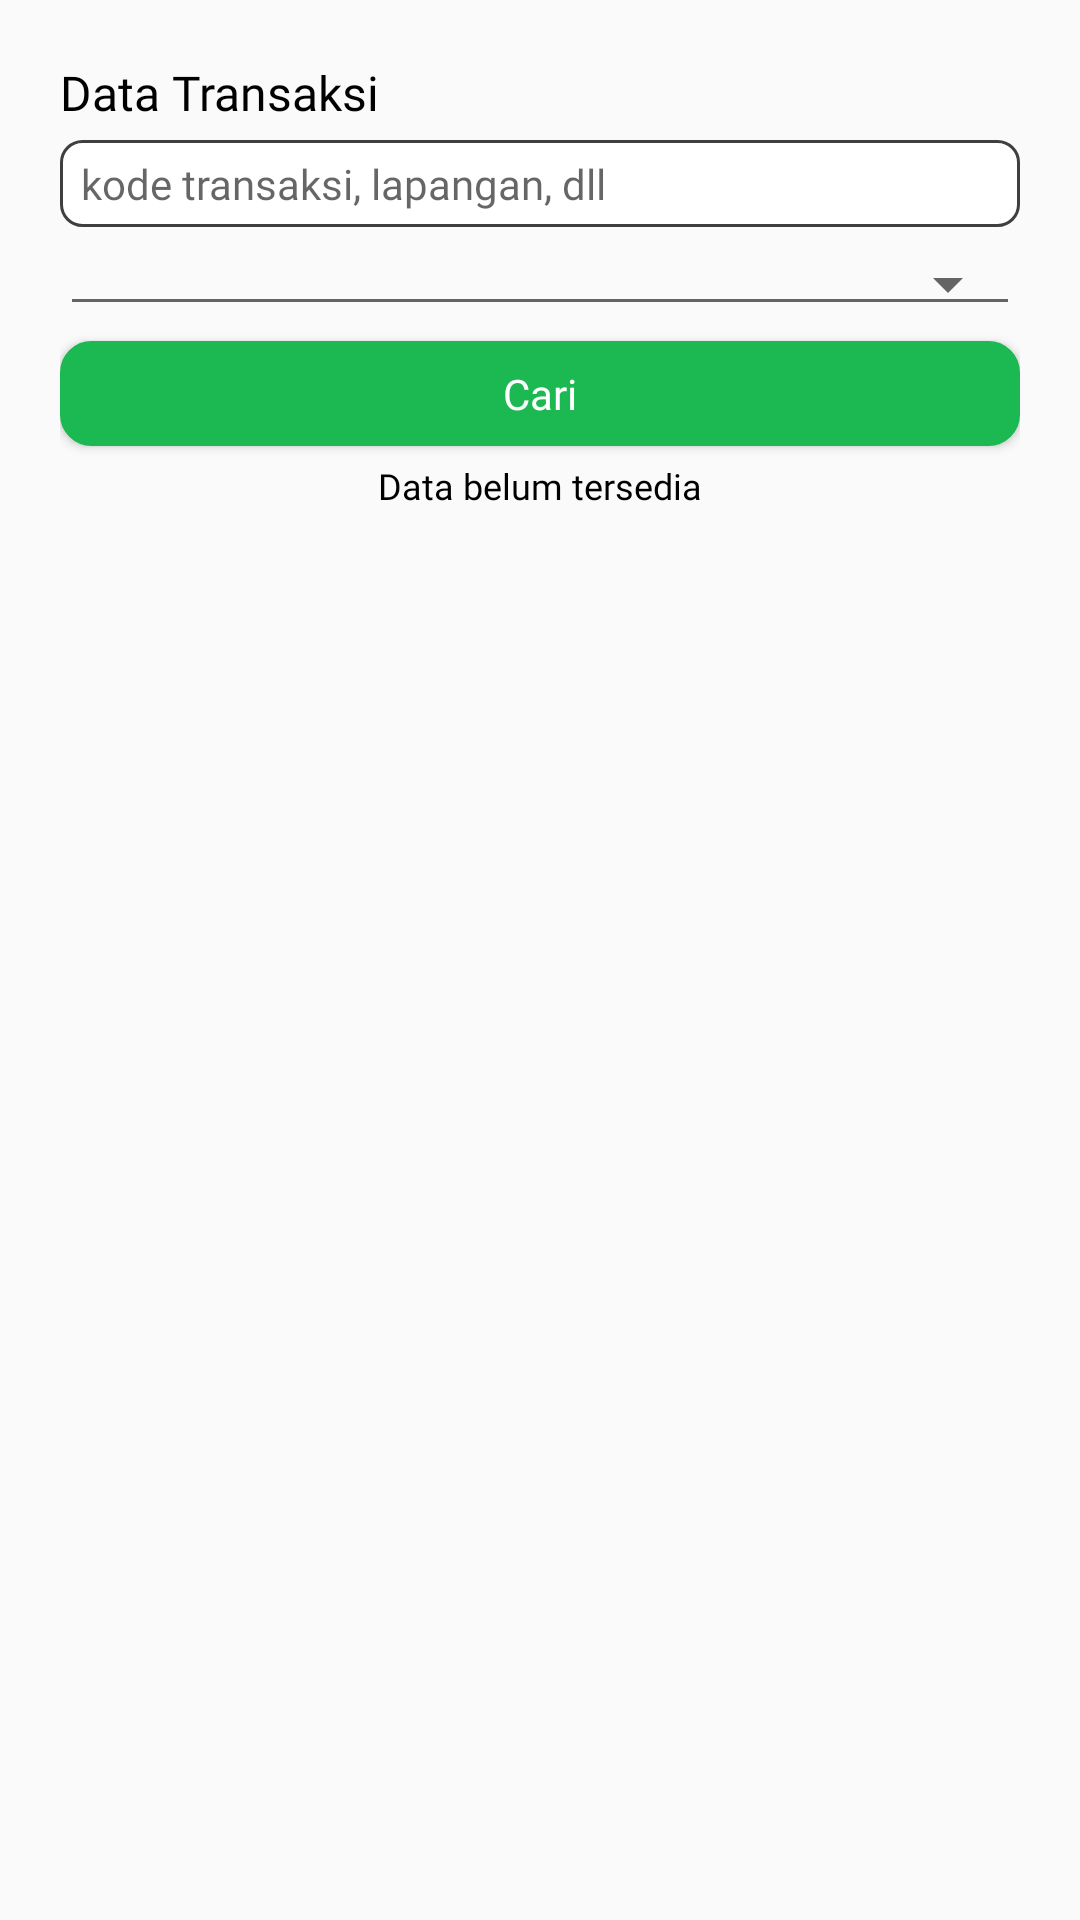

Reconstruct the res/layout file that produces this screen, plus the resources it refers to.
<!-- AndroidManifest.xml: application theme Theme.BSCBandarLampungSportCenter -->
<!-- res/layout/fragment_transaction.xml -->
<?xml version="1.0" encoding="utf-8"?>
<androidx.constraintlayout.widget.ConstraintLayout xmlns:android="http://schemas.android.com/apk/res/android"
    xmlns:app="http://schemas.android.com/apk/res-auto"
    xmlns:tools="http://schemas.android.com/tools"
    android:layout_width="match_parent"
    android:layout_height="match_parent"
    tools:context=".ui.TransactionFragment">

    <ScrollView
        android:layout_width="match_parent"
        android:layout_height="match_parent"
        app:layout_constraintStart_toStartOf="parent"
        app:layout_constraintTop_toTopOf="parent"
        android:paddingHorizontal="@dimen/padding_horizontal_content"
        android:scrollbars="none">

        <LinearLayout
            style="@style/base_container_linearlayout">

            <TextView
                style="@style/fragment_title"
                android:text="@string/list_transaction"/>

            <EditText
                android:id="@+id/edt_keyword"
                style="@style/input_text"
                android:background="@drawable/input_text"
                android:hint="kode transaksi, lapangan, dll"
                android:paddingHorizontal="7dp"
                android:paddingVertical="5dp"
                android:layout_marginBottom="5dp"/>

            <androidx.appcompat.widget.AppCompatSpinner
                android:id="@+id/filter_status"
                android:layout_width="match_parent"
                android:layout_height="wrap_content"
                android:layout_marginBottom="5dp"
                style="@style/Widget.AppCompat.Spinner.Underlined"
                android:spinnerMode="dialog"/>

            <Button
                android:id="@+id/btn_search"
                style="@style/button_primary"
                android:layout_width="match_parent"
                android:text="Cari"/>

            <TextView
                android:id="@+id/txt_blank"
                style="@style/blank_text"/>

            <androidx.recyclerview.widget.RecyclerView
                android:id="@+id/rcv_data"
                style="@style/recyclerview_style"/>

        </LinearLayout>

    </ScrollView>

</androidx.constraintlayout.widget.ConstraintLayout>
<!-- resources referenced by this layout -->
<resources>
  <dimen name="padding_horizontal_content">20dp</dimen>
  <!-- drawable input_text (drawable) -->
  <?xml version="1.0" encoding="utf-8"?>
  <shape android:shape="rectangle" xmlns:android="http://schemas.android.com/apk/res/android">
      <solid android:color="@color/white"/>
      <corners android:radius="7dp"/>
      <stroke
          android:color="@color/secondary"
          android:width="1dp"/>
  </shape>
  <string name="list_transaction">Data Transaksi</string>
  <style name="base_container_linearlayout">
          <item name="android:layout_width">match_parent</item>
          <item name="android:layout_height">wrap_content</item>
          <item name="android:layout_marginTop">@dimen/margin_top_fragment</item>
          <item name="android:orientation">vertical</item>
      </style>
  <style name="button_primary">
          <item name="android:layout_height">wrap_content</item>
          <item name="android:background">@drawable/primary_button</item>
          <item name="android:textColor">@color/white</item>
          <item name="android:fontFamily">@font/bold</item>
          <item name="android:textSize">@dimen/button_text_size</item>
          <item name="android:textAllCaps">false</item>
          <item name="android:maxHeight">@dimen/button_height</item>
          <item name="android:minHeight">@dimen/button_height</item>
      </style>
  <style name="fragment_title">
          <item name="android:layout_width">match_parent</item>
          <item name="android:layout_height">wrap_content</item>
          <item name="fontFamily">@font/bold</item>
          <item name="android:textColor">@color/black</item>
          <item name="android:layout_marginBottom">5dp</item>
          <item name="android:textSize">16sp</item>
      </style>
  <style name="input_text">
          <item name="android:layout_width">match_parent</item>
          <item name="android:layout_height">wrap_content</item>
          <item name="fontFamily">@font/regular</item>
          <item name="android:textColor">@color/black</item>
          <item name="android:textSize">14sp</item>
          <item name="android:inputType">text</item>
      </style>
  <style name="recyclerview_style">
          <item name="android:layout_width">match_parent</item>
          <item name="android:layout_height">wrap_content</item>
          <item name="android:layout_marginStart">-3dp</item>
          <item name="android:layout_marginEnd">-3dp</item>
          <item name="android:paddingBottom">@dimen/margin_bottom_for_linearlayout</item>
          <item name="android:visibility">gone</item>
      </style>
  <style name="Theme.BSCBandarLampungSportCenter" parent="Theme.AppCompat.Light.DarkActionBar">
          
          <item name="colorPrimary">@color/purple_500</item>
          <item name="colorPrimaryDark">@color/purple_700</item>
          <item name="colorAccent">@color/teal_200</item>
          
      </style>
  <color name="white">#FFFFFFFF</color>
  <color name="secondary">#3F3F3F</color>
  <dimen name="margin_top_fragment">20dp</dimen>
  <color name="black">#FF000000</color>
  <string name="blank">Data belum tersedia</string>
  <!-- drawable primary_button (drawable) -->
  <?xml version="1.0" encoding="utf-8"?>
  <shape xmlns:android="http://schemas.android.com/apk/res/android"
      android:shape="rectangle" >
      <solid android:color="@color/primary" />
      <corners android:radius="10dp"/>
      <stroke
          android:width="1dp"
          android:color="@color/primary" >
      </stroke>
  
  </shape>
  <dimen name="button_text_size">14sp</dimen>
  <dimen name="button_height">35dp</dimen>
  <dimen name="margin_bottom_for_linearlayout">200dp</dimen>
  <color name="purple_500">#FF6200EE</color>
  <color name="purple_700">#FF3700B3</color>
  <color name="teal_200">#FF03DAC5</color>
  <color name="primary">#1CB952</color>
</resources>
